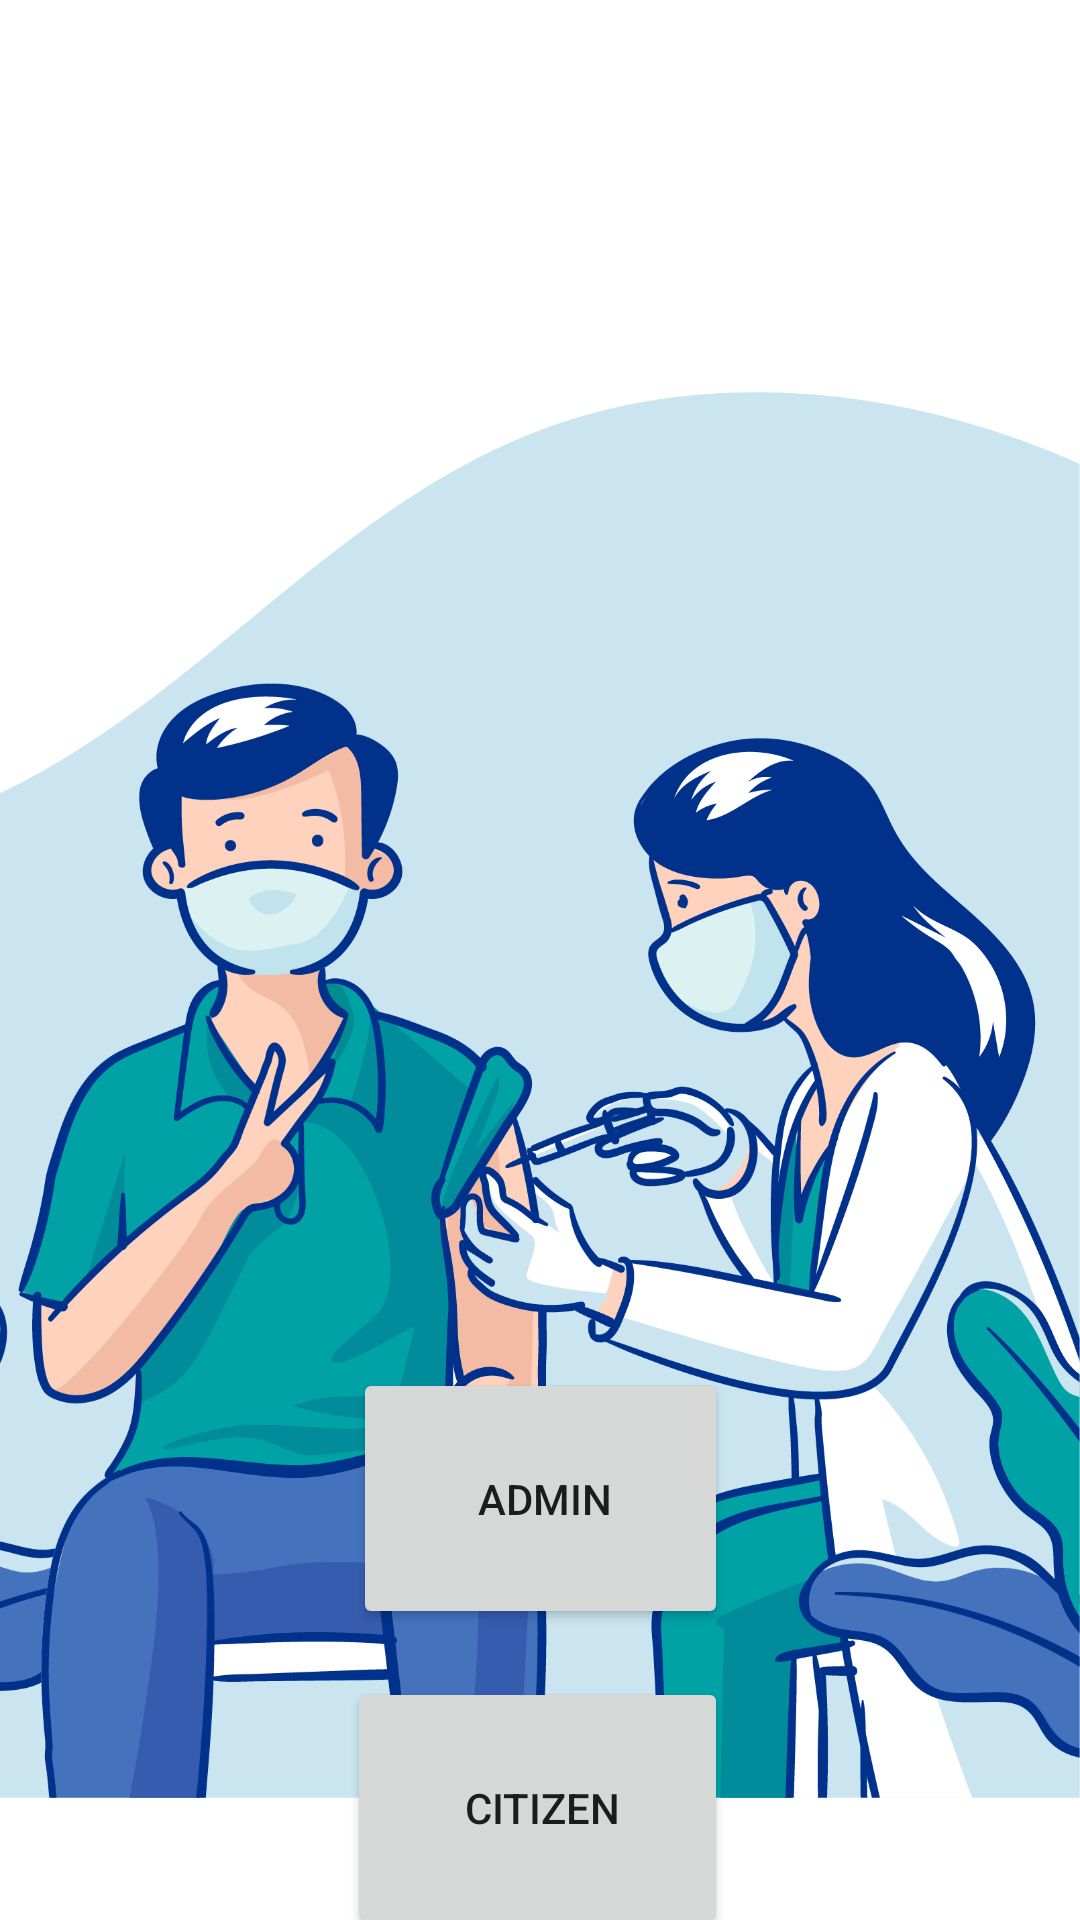

Here is an Android app screen rendered from its layout file. Give the layout XML and the strings, colors and styles it references.
<!-- AndroidManifest.xml: application theme Theme.Vaccination -->
<!-- res/layout/activity_main.xml -->
<?xml version="1.0" encoding="utf-8"?>
<androidx.constraintlayout.widget.ConstraintLayout xmlns:android="http://schemas.android.com/apk/res/android"
    xmlns:app="http://schemas.android.com/apk/res-auto"
    xmlns:tools="http://schemas.android.com/tools"
    android:layout_width="match_parent"
    android:layout_height="match_parent"
    tools:context=".MainActivity">

    <ImageView
        android:id="@+id/imageView2"
        android:layout_width="290dp"
        android:layout_height="264dp"
        app:layout_constraintBottom_toBottomOf="parent"
        app:layout_constraintEnd_toEndOf="parent"
        app:layout_constraintHorizontal_bias="0.495"
        app:layout_constraintStart_toStartOf="parent"
        app:layout_constraintTop_toTopOf="parent"
        app:layout_constraintVertical_bias="0.255"
        app:srcCompat="@drawable/logo" />

    <Button
        android:id="@+id/admin"
        android:layout_width="125dp"
        android:layout_height="87dp"
        android:layout_marginTop="96dp"
        android:text=" Admin"
        app:layout_constraintEnd_toEndOf="parent"
        app:layout_constraintStart_toStartOf="parent"
        app:layout_constraintTop_toBottomOf="@+id/imageView2" />

    <Button
        android:id="@+id/user"
        android:layout_width="127dp"
        android:layout_height="87dp"
        android:layout_marginTop="16dp"
        android:text=" Citizen"
        app:layout_constraintBottom_toBottomOf="parent"
        app:layout_constraintEnd_toEndOf="parent"
        app:layout_constraintHorizontal_bias="0.496"
        app:layout_constraintStart_toStartOf="parent"
        app:layout_constraintTop_toBottomOf="@+id/admin"
        app:layout_constraintVertical_bias="0.0" />

    <ImageView
        android:id="@+id/imageView3"
        android:layout_width="wrap_content"
        android:layout_height="wrap_content"
        app:srcCompat="@drawable/vaccination"
        tools:layout_editor_absoluteX="0dp"
        tools:layout_editor_absoluteY="44dp" />


</androidx.constraintlayout.widget.ConstraintLayout>
<!-- resources referenced by this layout -->
<resources>
  <!-- drawable logo: png bitmap (drawable, 57970 bytes) -->
  <!-- drawable vaccination: jpg bitmap (drawable-hdpi, 874023 bytes) -->
  <style name="Theme.Vaccination" parent="Theme.MaterialComponents.DayNight.NoActionBar">
          
          <item name="colorPrimary">@color/teal_700</item>
          <item name="colorPrimaryVariant">@color/purple_700</item>
          <item name="colorOnPrimary">@color/white</item>
          
          <item name="colorSecondary">@color/teal_200</item>
          <item name="colorSecondaryVariant">@color/teal_700</item>
          <item name="colorOnSecondary">@color/black</item>
          
          <item name="android:statusBarColor" tools:targetApi="l">@color/test</item>
          
  
      </style>
  <color name="teal_700">#FF018786</color>
  <color name="purple_700">#FF3700B3</color>
  <color name="white">#FFFFFFFF</color>
  <color name="teal_200">#FF03DAC5</color>
  <color name="black">#FF000000</color>
  <color name="test">#FF017A79</color>
</resources>
